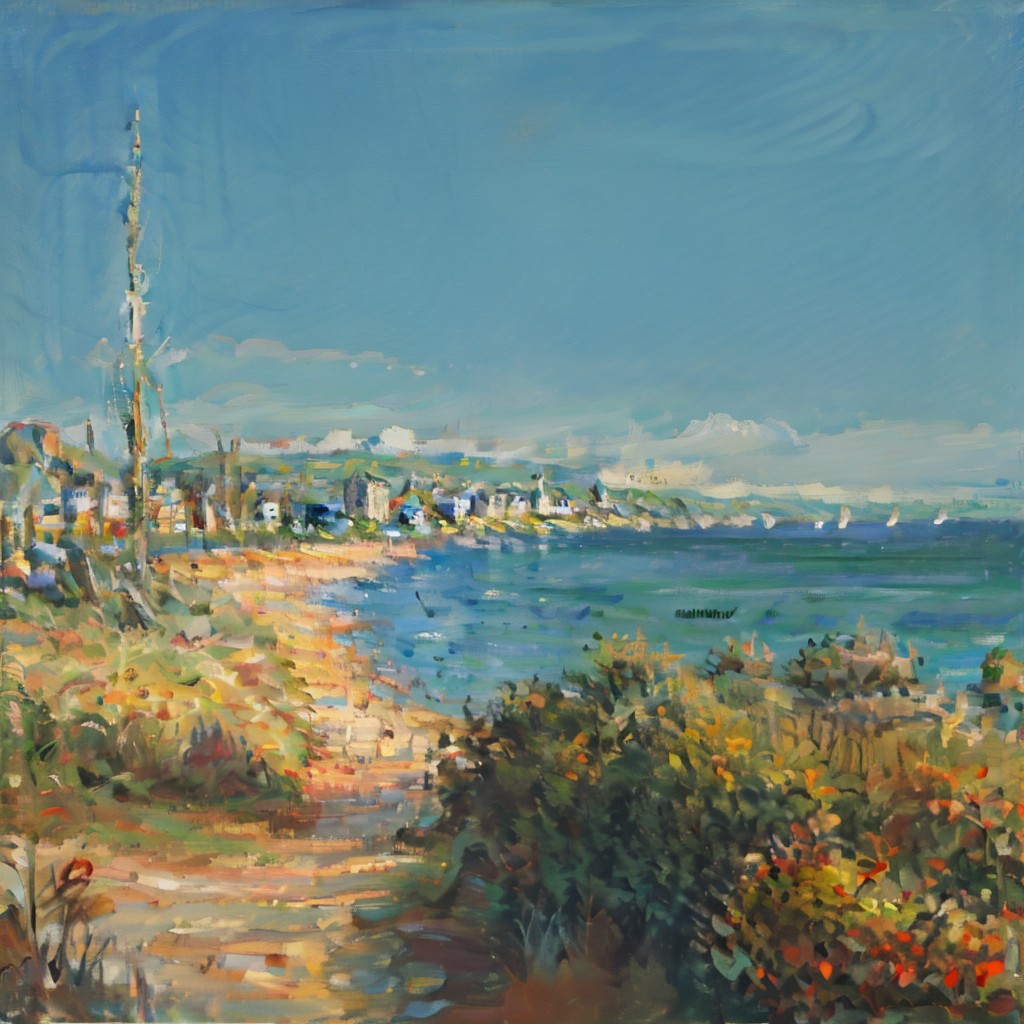
Generation parameters embedded in this image by AUTOMATIC1111 Stable Diffusion web UI or a fork of it (Forge, ...) (PNG 'parameters' text chunk):
AnchemixMonet,outdoors,scene,no humans,scenery,sea,city by the sea,wood,road,
Steps: 20, Sampler: Euler a, CFG scale: 7, Seed: 3417050258, Size: 1024x1024, Model hash: 3d1b3c42ec, Model: AWPainting, VAE hash: 63aeecb90f, VAE: vae-ft-mse-840000-ema-pruned.safetensors, Clip skip: 2, ENSD: 31337, AddNet Enabled: True, AddNet Module 1: LoRA, AddNet Model 1: AnchemixMonetV2(51f8457fa6b8), AddNet Weight A 1: 0.7, AddNet Weight B 1: 0.7, Version: v1.7.0